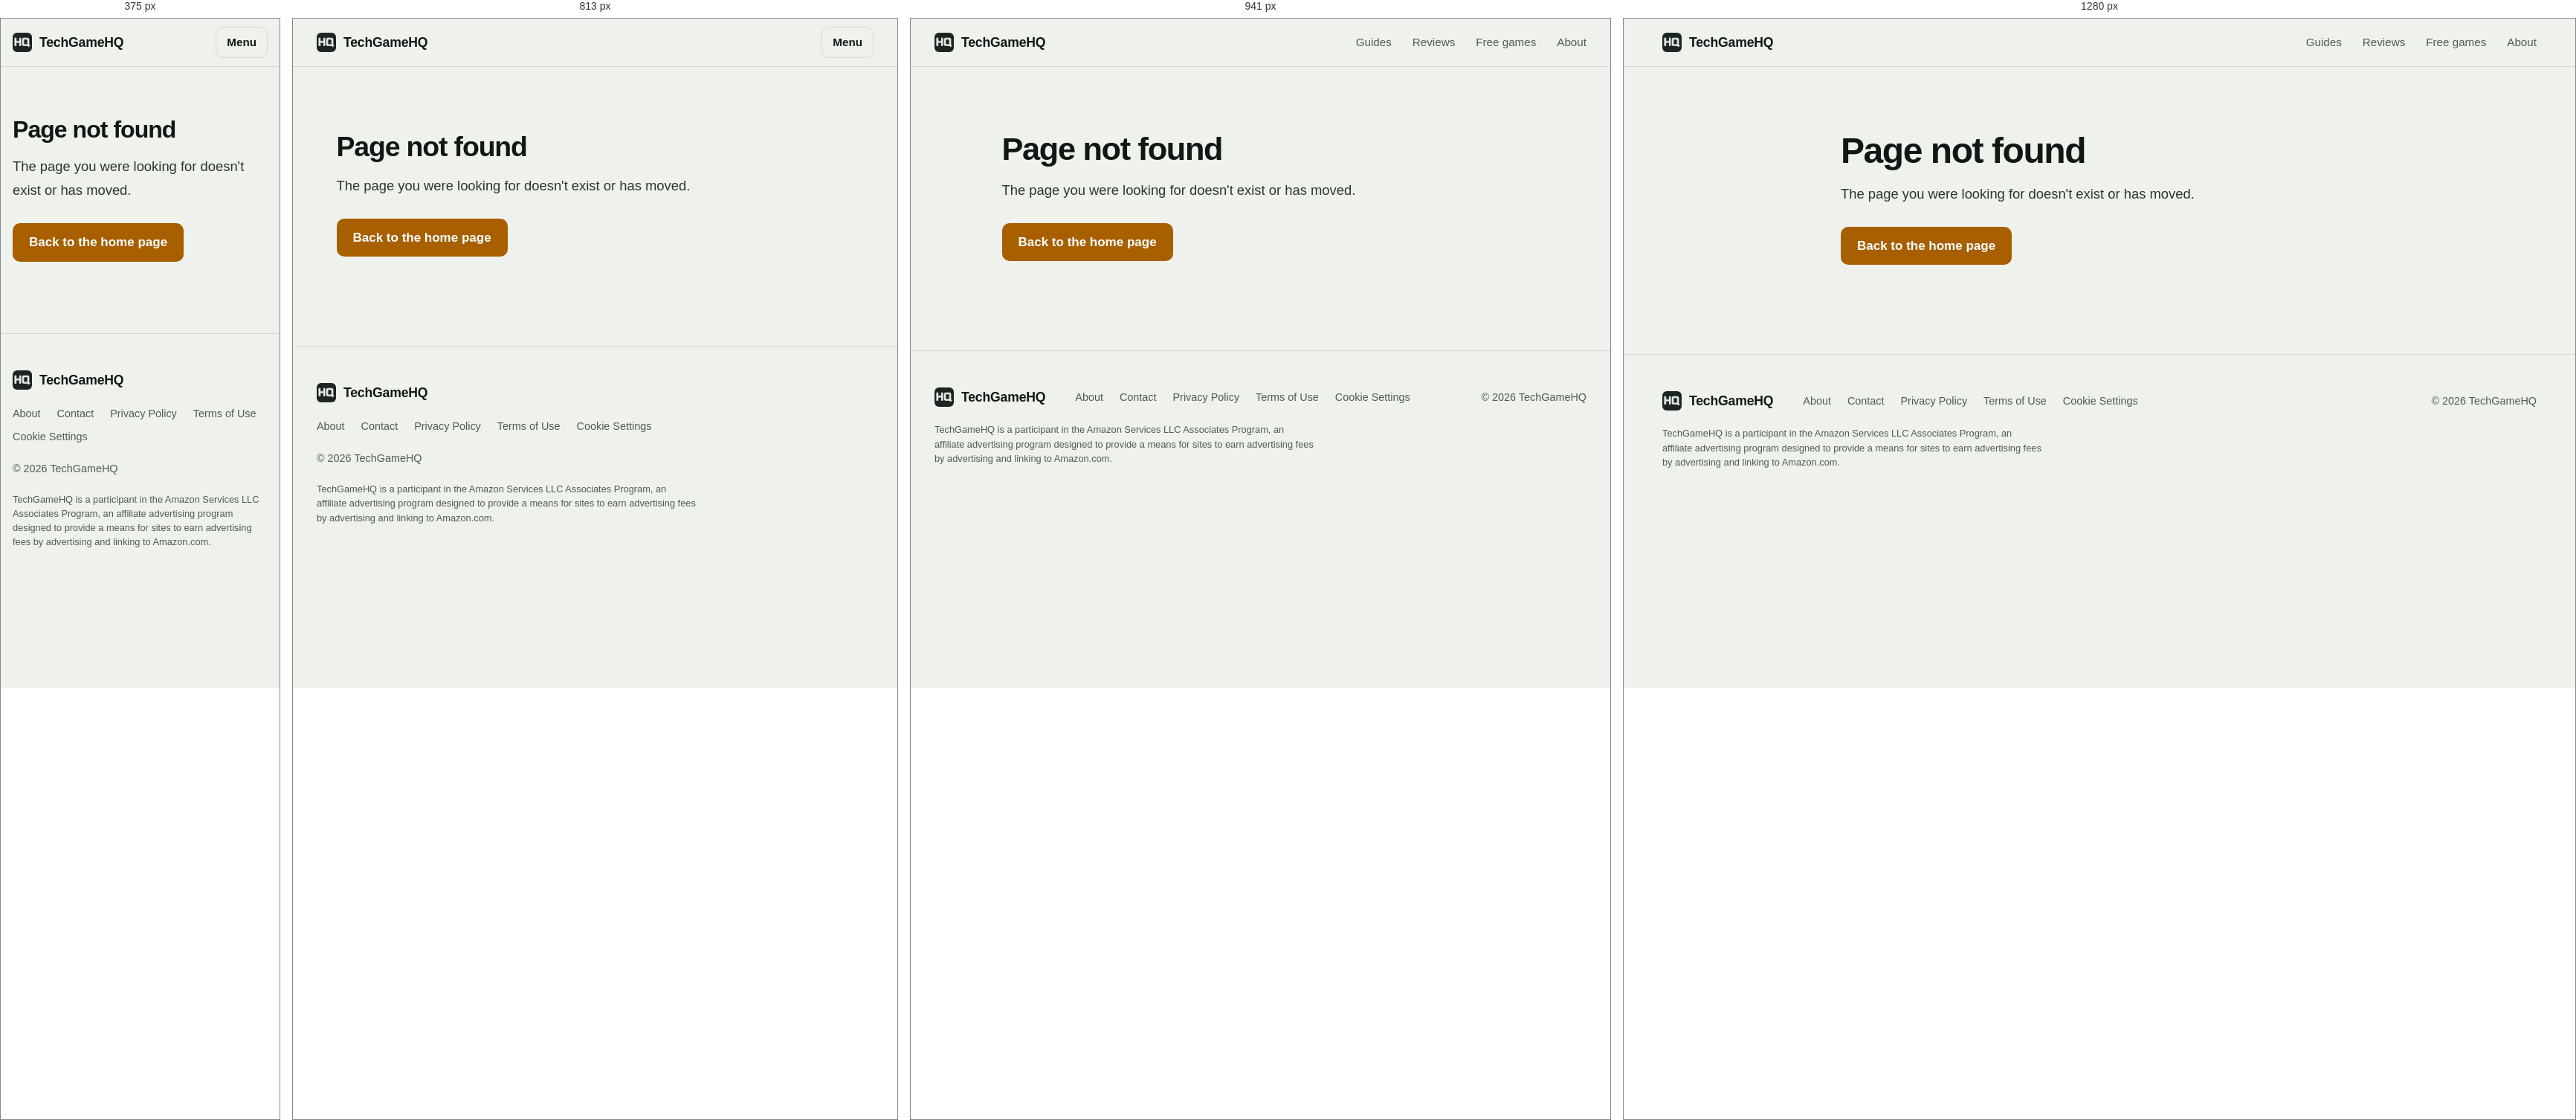
Rendered at 375 px, 813 px, 941 px and 1280 px, left to right.

<!-- file: 404.html -->
<!DOCTYPE html>
<html lang="en">
<head>
<meta charset="UTF-8">
<meta name="viewport" content="width=device-width, initial-scale=1.0">
<title>Page Not Found — TechGameHQ</title>
<meta name="description" content="This page does not exist. Head back to TechGameHQ for gaming and tech guides.">
<meta name="robots" content="noindex">
<link rel="apple-touch-icon" sizes="180x180" href="/apple-touch-icon.png">
<link rel="icon" type="image/png" sizes="32x32" href="/favicon-32x32.png">
<link rel="icon" type="image/png" sizes="16x16" href="/favicon-16x16.png">
<link rel="manifest" href="/site.webmanifest"><link rel="preconnect" href="https://fonts.googleapis.com">
<link rel="preconnect" href="https://fonts.gstatic.com" crossorigin>
<link href="https://fonts.googleapis.com/css2?family=Bricolage+Grotesque:opsz,wght@12..96,500;12..96,600;12..96,700&family=Figtree:wght@400;500;600;700&display=swap" rel="stylesheet">
<link rel="stylesheet" href="/css/site.css?v=20261023">
<!-- Analytics loads only after the visitor accepts cookies (see /js/consent.js) -->
<script src="/js/consent.js" defer></script>
<script async src="https://pagead2.googlesyndication.com/pagead/js/adsbygoogle.js?client=ca-pub-5313777149277624" crossorigin="anonymous"></script>
</head>
<body>
<a class="skip" href="#main">Skip to content</a>
<header class="site-head">
  <div class="wrap head-row">
    <a href="/" class="brand"><img src="/logo-hq.png" alt="" width="32" height="32">TechGameHQ</a>
    <nav class="head-links" aria-label="Main">
      <a href="/#guides">Guides</a>
      <a href="/#gear">Reviews</a>
      <a href="/#play">Free games</a>
      <a href="/about.html">About</a>
    </nav>
    <details class="menu">
      <summary>Menu</summary>
      <nav aria-label="Mobile">
        <a href="/#guides">Guides</a>
        <a href="/#gear">Reviews</a>
        <a href="/#play">Free games</a>
        <a href="/about.html">About</a>
      </nav>
    </details>
  </div>
</header>
<main id="main" class="page page-404">

<div class="nf">
  <h1>Page not found</h1>
  <p>The page you were looking for doesn't exist or has moved.</p>
  <a class="btn" href="/">Back to the home page</a>
</div>

</main>

<footer class="site-foot">
  <div class="wrap foot-grid">
    <a href="/" class="brand"><img src="/logo-hq.png" alt="" width="32" height="32">TechGameHQ</a>
    <nav class="foot-links" aria-label="Footer">
      <a href="/about.html">About</a>
      <a href="/contact.html">Contact</a>
      <a href="/privacy-policy.html">Privacy Policy</a>
      <a href="/terms.html">Terms of Use</a>
      <a href="/privacy-policy.html#cookies" data-cookie-settings>Cookie Settings</a>
    </nav>
    <p class="foot-copy">&#169; 2026 TechGameHQ</p>
    <p class="foot-notice">TechGameHQ is a participant in the Amazon Services LLC Associates Program, an affiliate advertising program designed to provide a means for sites to earn advertising fees by advertising and linking to Amazon.com.</p>
  </div>
</footer>

</body>
</html>


/* @media block from site.css */
@media (max-width: 1023px) {
  .rest { grid-template-columns: repeat(3, 1fr); }
}

/* @media block from site.css */
@media (max-width: 860px) {
  .head-links { display: none; }
  .menu { display: block; }
  .foot-grid { grid-template-columns: 1fr; }
}

/* @media block from site.css */
@media (max-width: 767px) {
  .wrap { padding: 0 16px; }
  .article-wrap { padding: 28px 16px 0; }
  .article-cover { width: calc(100vw - 32px); border-radius: 12px; margin-bottom: 28px; }
  .intro { font-size: 1.1rem; }
  .headset-card, .mouse-card, .kb-card, .monitor-card, .phone-card, .av-card,
  .browser-card, .product-card, .earbud-card, .chair-card, .gpu-card { padding: 20px 18px; }
  .pros-cons, .product-pros-cons { grid-template-columns: 1fr; gap: 14px; }
  .read-next-grid { grid-template-columns: 1fr; }
  .qp-row { grid-template-columns: 1fr auto; padding: 14px 16px; }
  .qp-label { grid-column: 1 / -1; }
  .qp-note { grid-column: 1; grid-row: 3; }
  .qp-btn { grid-column: 2; grid-row: 2 / span 2; }
  .gear-box { padding: 18px 18px 6px; }
  .gear-item { grid-template-columns: 1fr; }
  .gear-btn { justify-self: start; margin-top: 6px; }
  .step, .tip-card, .fix-card, .game-card, .part-block, .item-block, .verdict-card, .verdict, .tool-card { padding: 18px; }
  .tool-card { gap: 14px; }
  .tool-number { width: 32px; font-size: 1.5rem; }
  .compare-table, .temp-table { display: block; overflow-x: auto; }
  .read-next-card { flex-direction: row; }
  .read-next-card img { width: 112px; aspect-ratio: 1; flex-shrink: 0; }
  .site-foot { margin-top: 72px; }

  .page { padding: 28px 16px 0; }
  .values, .contact-grid, .form-row { grid-template-columns: 1fr; }
  .form-row { gap: 0; }
  .team-card { padding: 18px; gap: 14px; }

  .home-intro { padding: 28px 0 20px; }
  .home-intro p { margin-top: 8px; }
  .bento { grid-template-columns: 1fr 1fr; grid-template-rows: none; grid-auto-rows: 200px; }
  .tile.big { grid-column: 1 / -1; grid-row: span 2; }
  .tile.big .tile-body { padding: 20px; }
  .tile-body { padding: 16px; }
  .home-sec { padding-top: 64px; }
  .split { grid-template-columns: 1fr; gap: 24px; }
  .fixes a { grid-template-columns: 96px 1fr; padding: 6px 0; }
  .play { grid-template-columns: 1fr; }
  .play .tile, .play .tile:nth-child(2) { height: 240px; }
  .rest { grid-template-columns: 1fr 1fr; }
}